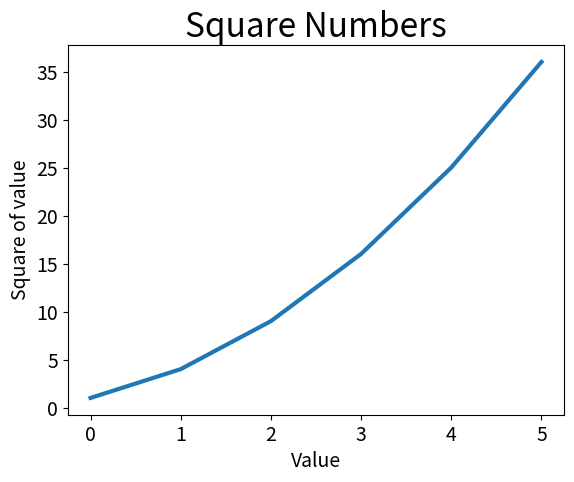

Write the Python code that produced this figure.
import matplotlib.pyplot as plt

squares = [1, 4, 9, 16, 25, 36]
fig, ax = plt.subplots()
ax.plot(squares, linewidth=3)

ax.set_title("Square Numbers", fontsize=24)
ax.set_xlabel("Value", fontsize=14)
ax.set_ylabel("Square of value", fontsize=14)

ax.tick_params(axis='both', labelsize=14)

plt.show()

